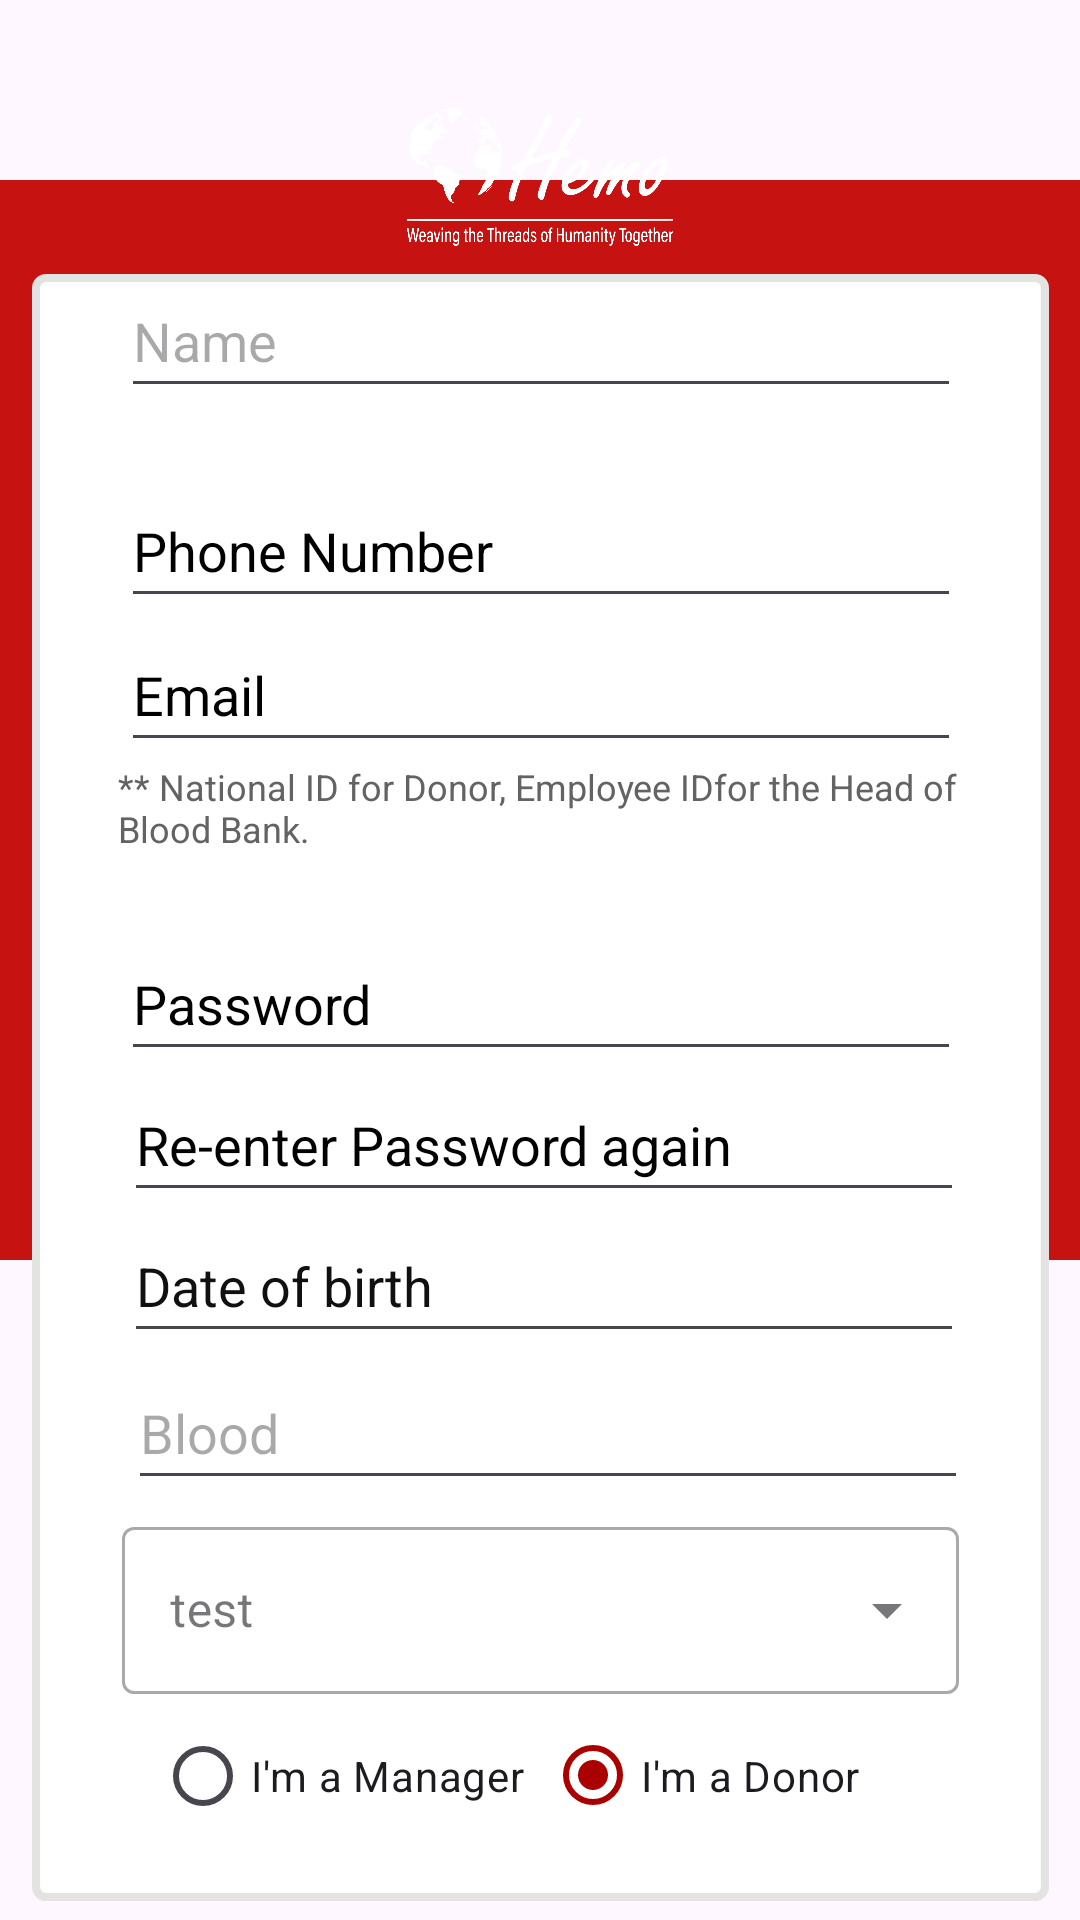

Write the Android layout XML for this screen, with the resource values it uses.
<!-- AndroidManifest.xml: application theme Theme.HemoProject -->
<!-- res/layout/create_accounta.xml -->
<?xml version="1.0" encoding="utf-8"?>
<androidx.constraintlayout.widget.ConstraintLayout xmlns:android="http://schemas.android.com/apk/res/android"
    xmlns:app="http://schemas.android.com/apk/res-auto"
    xmlns:tools="http://schemas.android.com/tools"
    android:layout_width="match_parent"
    android:layout_height="match_parent"
    tools:context=".createNewAccount">


    <ImageView
        android:id="@+id/imageView4"
        android:layout_width="wrap_content"
        android:layout_height="wrap_content"
        app:layout_constraintBottom_toBottomOf="parent"
        app:layout_constraintStart_toStartOf="parent"
        app:layout_constraintTop_toTopOf="parent"
        app:layout_constraintVertical_bias="0.0"
        app:srcCompat="@drawable/red_rectangle" />

    <ImageView
        android:id="@+id/imageView5"
        android:layout_width="339dp"
        android:layout_height="597dp"
        android:layout_marginTop="64dp"
        app:layout_constraintEnd_toEndOf="parent"
        app:layout_constraintStart_toStartOf="parent"
        app:layout_constraintTop_toTopOf="parent"
        app:srcCompat="@drawable/white_box" />

    <ImageView
            android:id="@+id/imageView"
            android:layout_width="150dp"
            android:layout_height="46dp"
            android:layout_marginTop="36dp"
            app:layout_constraintEnd_toEndOf="parent"
            app:layout_constraintStart_toStartOf="parent"
            app:layout_constraintTop_toTopOf="parent"
            app:srcCompat="@drawable/hemologo" />

    <EditText
        android:id="@+id/nameTxt"
        android:layout_width="280dp"
        android:layout_height="48dp"
        android:layout_marginTop="24dp"
        android:ems="10"
        android:hint="Name"
        android:inputType="text"
        app:layout_constraintEnd_toEndOf="@+id/imageView5"
        app:layout_constraintStart_toStartOf="@+id/imageView5"
        app:layout_constraintTop_toTopOf="@+id/imageView5" />

    <EditText
        android:id="@+id/phoneTxt"
        android:layout_width="280dp"
        android:layout_height="48dp"
        android:layout_marginTop="4dp"
        android:layout_marginBottom="256dp"
        android:ems="10"
        android:hint="Phone Number"
        android:inputType="number"
        android:textColorHint="#000000"
        app:layout_constraintBottom_toBottomOf="@+id/imageView4"
        app:layout_constraintEnd_toEndOf="@+id/imageView5"
        app:layout_constraintStart_toStartOf="@+id/imageView5"
        app:layout_constraintTop_toBottomOf="@+id/nameTxt" />

    <EditText
        android:id="@+id/Email"
        android:layout_width="280dp"
        android:layout_height="48dp"
        android:layout_marginTop="48dp"
        android:ems="10"
        android:hint="Email"
        android:textColorHint="#000000"
        app:layout_constraintEnd_toEndOf="@+id/imageView5"
        app:layout_constraintStart_toStartOf="@+id/imageView5"
        app:layout_constraintTop_toTopOf="@+id/phoneTxt" />

    <TextView
            android:id="@+id/textView7"
            android:layout_width="282dp"
            android:layout_height="28dp"
            android:text="** National ID for Donor, Employee IDfor the Head of Blood Bank."
            android:textAppearance="@style/TextAppearance.AppCompat.Body1"
            android:textColor="#636363"
            android:textSize="12sp"
            app:layout_constraintEnd_toEndOf="@+id/Email"
            app:layout_constraintStart_toStartOf="@+id/Email"
            app:layout_constraintTop_toBottomOf="@+id/Email" />

    <EditText
        android:id="@+id/passwordTxt"
        android:layout_width="280dp"
        android:layout_height="48dp"
        android:layout_marginBottom="304dp"
        android:ems="10"
        android:fontFamily="sans-serif"
        android:hint="Password"
        android:inputType="textPassword"
        android:textColor="#040404"
        android:textColorHint="#000000"
        app:layout_constraintBottom_toBottomOf="@+id/imageView5"
        app:layout_constraintEnd_toEndOf="@+id/imageView5"
        app:layout_constraintStart_toStartOf="@+id/imageView5"
        app:layout_constraintTop_toBottomOf="@+id/textView7"
        app:layout_constraintVertical_bias="1.0" />

    <EditText
        android:id="@+id/rePasswordTxt"
        android:layout_width="280dp"
        android:layout_height="48dp"
        android:layout_marginTop="48dp"
        android:layout_marginBottom="48dp"
        android:ems="10"
        android:hint="Re-enter Password again"
        android:inputType="textPassword"
        android:textColorHint="#020202"
        app:layout_constraintBottom_toBottomOf="@+id/birthDateTxt"
        app:layout_constraintEnd_toEndOf="@+id/imageView5"
        app:layout_constraintHorizontal_bias="0.518"
        app:layout_constraintStart_toStartOf="@+id/imageView5"
        app:layout_constraintTop_toTopOf="@+id/passwordTxt" />

    <EditText
        android:id="@+id/birthDateTxt"
        android:layout_width="280dp"
        android:layout_height="48dp"
        android:layout_marginTop="401dp"
        android:layout_marginBottom="208dp"
        android:ems="10"
        android:hint="Date of birth"
        android:inputType="date"
        android:textColorHint="#101010"
        app:layout_constraintBottom_toBottomOf="@+id/imageView5"
        app:layout_constraintEnd_toEndOf="@+id/imageView5"
        app:layout_constraintHorizontal_bias="0.518"
        app:layout_constraintStart_toStartOf="@+id/imageView5"
        app:layout_constraintTop_toTopOf="@+id/imageView4" />

    <Button
        android:id="@+id/createAccountBtn"
        android:layout_width="wrap_content"
        android:layout_height="wrap_content"
        android:layout_marginTop="2dp"
        android:layout_marginBottom="24dp"
        android:backgroundTint="#C61212"
        android:text="Create Account"
        android:textColor="#FFFFFF"
        android:textStyle="bold"
        app:layout_constraintBottom_toBottomOf="parent"
        app:layout_constraintEnd_toEndOf="parent"
        app:layout_constraintHorizontal_bias="0.498"
        app:layout_constraintStart_toStartOf="parent"
        app:layout_constraintTop_toBottomOf="@+id/imageView5"
        app:layout_constraintVertical_bias="1.0" />

    <RadioGroup
        android:id="@+id/role"
        android:layout_width="250dp"
        android:layout_height="47dp"
        android:layout_marginStart="17dp"
        android:layout_marginTop="484dp"
        android:layout_marginEnd="25dp"
        android:layout_marginBottom="26dp"
        android:orientation="horizontal"
        app:layout_constraintBottom_toBottomOf="@+id/imageView5"
        app:layout_constraintEnd_toEndOf="@+id/imageView5"
        app:layout_constraintHorizontal_bias="0.51"
        app:layout_constraintStart_toStartOf="@+id/imageView5"
        app:layout_constraintTop_toTopOf="@+id/imageView5">


        <RadioButton
            android:id="@+id/managerRbtn"
            android:layout_width="130dp"
            android:layout_height="48dp"
            android:layout_marginStart="0dp"
            android:layout_marginBottom="0dp"
            android:baselineAligned="false"
            android:text="I'm a Manager" />

        <RadioButton
            android:id="@+id/donorRbtn"
            android:layout_width="116dp"
            android:layout_height="47dp"
            android:checked="true"
            android:text="I'm a Donor" />

    </RadioGroup>

    <com.google.android.material.textfield.TextInputLayout
        android:id="@+id/city"
        style="@style/Widget.MaterialComponents.TextInputLayout.OutlinedBox.ExposedDropdownMenu"
        android:layout_width="279dp"
        android:layout_height="wrap_content"
        android:layout_margin="16dp"
        android:layout_marginStart="28dp"
        android:layout_marginEnd="8dp"
        android:hint="test"
        app:layout_constraintBottom_toTopOf="@+id/role"
        app:layout_constraintEnd_toEndOf="@+id/imageView5"
        app:layout_constraintStart_toStartOf="@+id/imageView5"
        app:layout_constraintTop_toBottomOf="@+id/hospitalNameTxt">

        <AutoCompleteTextView
            android:id="@+id/cities"
            android:layout_width="match_parent"
            android:layout_height="wrap_content"
            android:hint=""
            android:inputType="none" />


    </com.google.android.material.textfield.TextInputLayout>

    <EditText
        android:id="@+id/hospitalNameTxt"
        android:layout_width="280dp"
        android:layout_height="48dp"
        android:layout_marginStart="27dp"
        android:layout_marginEnd="27dp"
        android:layout_marginBottom="160dp"
        android:ems="10"

        android:hint="Blood"
        android:inputType="text"
        app:layout_constraintBottom_toBottomOf="@+id/imageView5"
        app:layout_constraintEnd_toEndOf="@+id/imageView5"
        app:layout_constraintHorizontal_bias="1.0"
        app:layout_constraintStart_toStartOf="@+id/imageView5"
        app:layout_constraintTop_toBottomOf="@+id/birthDateTxt" />

    <TextView
        android:id="@+id/loga"
        android:layout_width="wrap_content"
        android:layout_height="wrap_content"
        android:layout_marginTop="34dp"
        android:text="Have an account"
        app:layout_constraintBottom_toBottomOf="parent"
        app:layout_constraintEnd_toEndOf="parent"
        app:layout_constraintStart_toStartOf="parent"
        app:layout_constraintTop_toTopOf="@+id/createAccountBtn" />


</androidx.constraintlayout.widget.ConstraintLayout>
<!-- resources referenced by this layout -->
<resources>
  <!-- drawable hemologo: png bitmap (drawable, 36434 bytes) -->
  <!-- drawable red_rectangle (drawable) -->
  <?xml version="1.0" encoding="utf-8"?>
  <shape xmlns:android="http://schemas.android.com/apk/res/android"
      android:shape="rectangle">
  
      <solid android:color="#C71212"/>
      <size android:width="480dp"/>
      <size android:height="480dp"/>
  
  </shape>
  <!-- drawable white_box (drawable) -->
  <?xml version="1.0" encoding="utf-8"?>
  <shape xmlns:android="http://schemas.android.com/apk/res/android"
      android:shape="rectangle">
  
      <solid android:color="@color/white"/>
      <stroke android:color="#C71212"/>
      <corners
          android:radius="5dp"
          android:topRightRadius="5dp"
          android:bottomRightRadius="5dp"
          android:bottomLeftRadius="5dp" />
      <stroke
          android:width="4dp"
          android:color="#E3E3E1" />
      <size android:width="500dp"/>
      <size android:height="800dp"/>
  
  </shape>
  <style name="Theme.HemoProject" parent="Base.Theme.HemoProject" />
  <color name="white">#FFFFFFFF</color>
  <style name="Base.Theme.HemoProject" parent="Theme.Material3.DayNight.NoActionBar">
          
           <item name="colorPrimary">@color/prim</item>
  
      </style>
  <color name="prim">#AA0000</color>
</resources>
